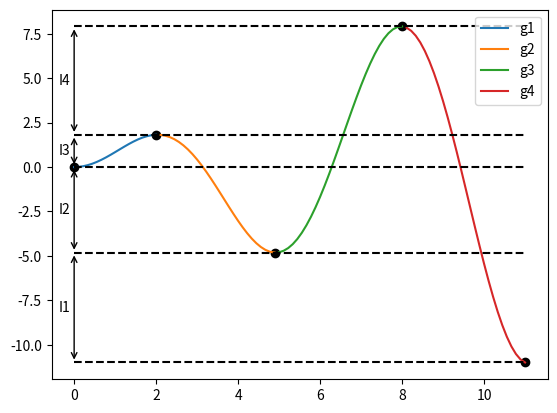

Source code (Python): (Note: this script raises an exception after producing the figure.)
import numpy as np
import matplotlib.pyplot as plt
def divide_vectors(x, y):
    divisions = []
    start = 0
    increasing = None

    for i in range(1, len(y)):
        if increasing is None:
            if y[i] > y[i - 1]:
                increasing = True
            elif y[i] < y[i - 1]:
                increasing = False
        elif increasing and y[i] < y[i - 1]:
            divisions.append((x[start:i], y[start:i]))
            start = i
            increasing = False
        elif not increasing and y[i] > y[i - 1]:
            divisions.append((x[start:i], y[start:i]))
            start = i
            increasing = True

    divisions.append((x[start:], y[start:]))  # Append the last division

    return divisions

def find_transitions(x,y):
    
    increasing = None
    x_transition = [x[0],x[np.argmin(y)]]
    y_transition = [y[0],np.min(y)]

    for i in range(1, len(y)):
        if increasing is None:
            if y[i] > y[i - 1]:
                increasing = True
            elif y[i] < y[i - 1]:
                increasing = False
        elif increasing and y[i] < y[i - 1]:
            x_transition.append(x[i - 1])
            y_transition.append(y[i - 1])
            increasing = False
        elif not increasing and y[i] > y[i - 1]:
            x_transition.append(x[i - 1])
            y_transition.append(y[i - 1])
            increasing = True
    
    
    x_transition = np.array(x_transition)
    y_transition = np.array(y_transition)
    
    
    sort_indices = np.argsort(y_transition)
    return x_transition[sort_indices],y_transition[sort_indices]

# Example usage
x = np.linspace(0,11,100)
y = np.sin(x)*x

result = divide_vectors(x, y)


# Print the divided vectors
tex_leg = []
for i, (x_div, y_div) in enumerate(result):
    plt.plot(x_div,y_div)
    tex_leg.append(f'g{i+1}')
    
    
plt.legend(tex_leg,loc='upper right')

x_trans,y_trans = find_transitions(x,y)
x_fin = np.max(x)
aux = y_trans[0]
i = 0
for x_t,y_t  in zip(x_trans,y_trans):
    plt.plot([0,x_fin],[y_t,y_t],'--',c='black')  
    plt.scatter(x_t,y_t,c='black')
    
    x_start = 0
    y_start = y_t
    y_end = aux
    
    text = f'I{i}'
    if i != 0:
    # Dibujar la doble flecha vertical
        plt.annotate('', xy=(x_start, y_start), xytext=(x_start, y_end),
                    arrowprops=dict(arrowstyle='<->'))

        # Agregar el texto a la izquierda de la flecha
        plt.annotate(text, xy=(x_start+0.25, (y_start+y_end)/2),
                    xytext=(-10, 0),
                    textcoords='offset points',
                    ha='right', va='center')
    aux = y_t
    i +=1

plt.savefig('SCHEMES/branches.pdf')
plt.pause(3)